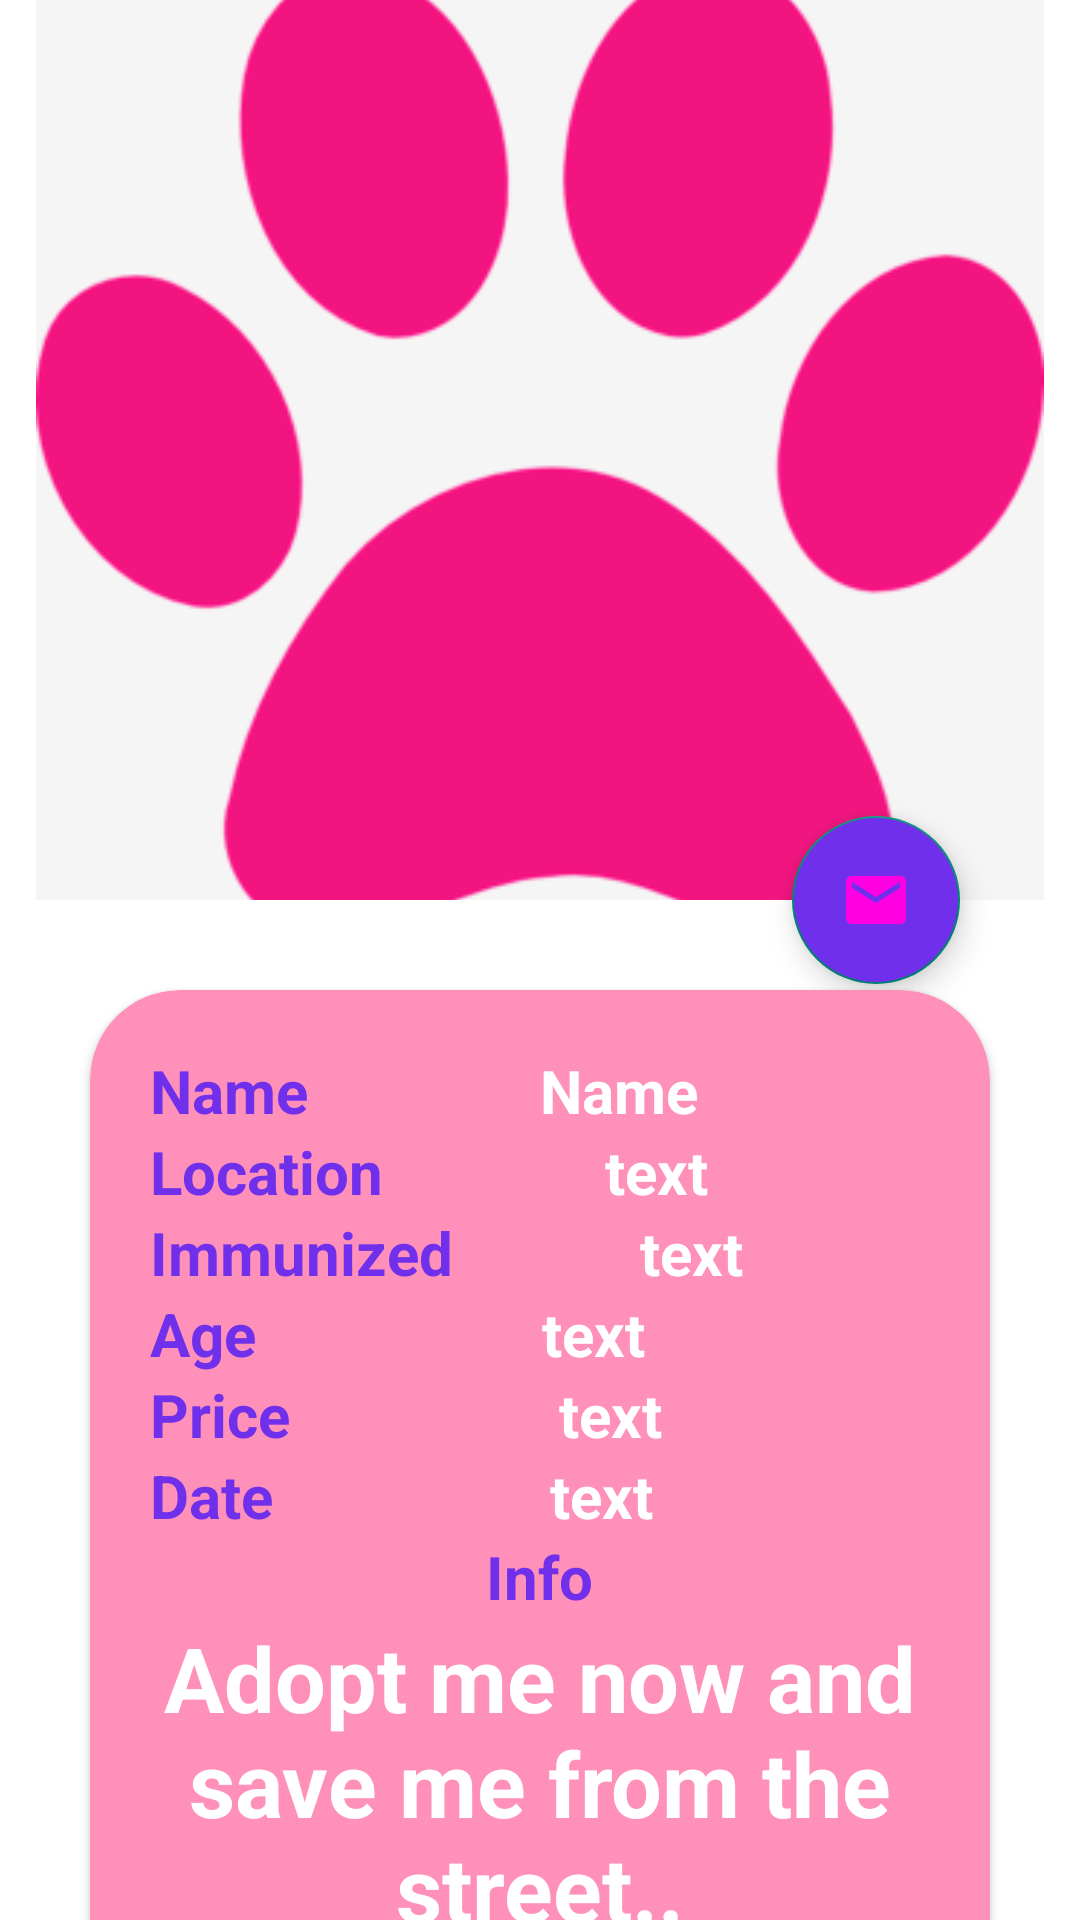

The Android layout XML behind this screen, and the referenced resources:
<!-- AndroidManifest.xml: activity theme AlertTheme -->
<!-- res/layout/activity_pet_page.xml -->
<?xml version="1.0" encoding="utf-8"?>
<android.support.design.widget.CoordinatorLayout xmlns:android="http://schemas.android.com/apk/res/android"
        xmlns:app="http://schemas.android.com/apk/res-auto"
        xmlns:tools="http://schemas.android.com/tools"
        android:layout_width="match_parent"
        android:layout_height="match_parent"
        android:layout_marginTop="12dp"
        android:layout_marginBottom="30dp"
        android:fitsSystemWindows="true">

        <android.support.design.widget.AppBarLayout
            android:layout_marginStart="12sp"
            android:layout_marginEnd="12sp"
            android:layout_marginTop="0sp"
            android:id="@+id/app_bar"
            android:layout_width="match_parent"
            android:layout_height="300dp"
            android:fitsSystemWindows="true"
            android:theme="@style/ThemeOverlay.AppCompat.Light">

            <android.support.design.widget.CollapsingToolbarLayout

                android:id="@+id/toolbar_layout"
                android:layout_width="match_parent"
                android:layout_height="match_parent"
                android:fitsSystemWindows="true"
                app:contentScrim="?attr/colorPrimary"

                app:layout_scrollFlags="scroll|exitUntilCollapsed">


                <ImageView

                    android:id="@+id/image"
                    android:layout_width="match_parent"
                    android:layout_height="300dp"
                    android:scaleType="centerCrop"
                    android:src="@drawable/pet_foot"
                    app:layout_collapseMode="parallax"
                    app:layout_collapseParallaxMultiplier="0.7" />

                <android.support.v7.widget.Toolbar
                    android:layout_marginTop="12sp"
                    android:id="@+id/toolbar"
                    android:layout_width="match_parent"
                    android:layout_height="?attr/actionBarSize"
                    app:layout_collapseMode="pin"
                    app:titleTextColor="@color/colorAccent"
                    app:popupTheme="@style/Widget.AppCompat.PopupMenu.Overflow" />

            </android.support.design.widget.CollapsingToolbarLayout>
        </android.support.design.widget.AppBarLayout>



        <android.support.design.widget.FloatingActionButton
            android:id="@+id/fab"
            android:layout_width="wrap_content"
            android:layout_height="wrap_content"
            android:layout_margin="40dp"
            android:src="@drawable/ic_mail"
            android:backgroundTint="@color/colorPrimaryDark"
            app:layout_anchor="@id/app_bar"
            app:layout_anchorGravity="bottom|end"
            app:srcCompat="@android:drawable/ic_dialog_info" />


    <android.support.v4.widget.NestedScrollView

        android:elevation="20dp"
        android:layout_margin="20dp"
        android:padding="5dp"
        android:clipToPadding="false"
        app:layout_behavior = "@string/appbar_scrolling_view_behavior"
        android:layout_width="match_parent"
        android:layout_height="460dp">



        <android.support.v7.widget.CardView

            android:layout_marginTop="30dp"
            app:cardBackgroundColor="@color/pink"
            android:padding="10dp"
            android:layout_marginBottom="20dp"
            android:layout_margin="5dp"
            android:elevation="50dp"
            app:cardCornerRadius="30dp"
            android:layout_width="match_parent"
            android:layout_height="wrap_content">

            <LinearLayout


                android:padding="20dp"
                android:orientation="vertical"
                android:layout_width="match_parent"
                android:layout_height="match_parent">


                <LinearLayout
                    android:orientation="horizontal"
                    android:layout_width="match_parent"
                    android:layout_height="wrap_content">

                    <TextView

                        android:textSize="20dp"
                        android:textStyle="bold"
                        android:text="Name"
                        android:textColor="@color/colorPrimaryDark"
                        android:layout_width="wrap_content"
                        android:layout_height="wrap_content" />

                    <TextView
                        android:id="@+id/title"
                        android:text="Name"
                        android:textColor="@color/white"
                        android:textSize="20dp"
                        android:textStyle="bold"
                        android:layout_gravity="center"
                        android:gravity="center"
                        android:layout_width="match_parent"
                        android:layout_height="wrap_content" />

                </LinearLayout>


                <LinearLayout
                    android:orientation="horizontal"
                    android:layout_width="match_parent"
                    android:layout_height="wrap_content">

                    <TextView

                        android:textSize="20dp"
                        android:textStyle="bold"
                        android:text="Location"
                        android:textColor="@color/colorPrimaryDark"
                        android:layout_width="wrap_content"
                        android:layout_height="wrap_content" />

                    <TextView
                        android:id="@+id/Location"
                        android:text="text"
                        android:textColor="@color/white"
                        android:textSize="20dp"
                        android:textStyle="bold"
                        android:layout_gravity="center"
                        android:gravity="center"
                        android:layout_width="match_parent"
                        android:layout_height="wrap_content" />

                </LinearLayout>



                <LinearLayout
                    android:orientation="horizontal"
                    android:layout_width="match_parent"
                    android:layout_height="wrap_content">

                    <TextView

                        android:textSize="20dp"
                        android:textStyle="bold"
                        android:text="Immunized"
                        android:textColor="@color/colorPrimaryDark"
                        android:layout_width="wrap_content"
                        android:layout_height="wrap_content" />

                    <TextView
                        android:id="@+id/Immunized"
                        android:text="text"
                        android:textColor="@color/white"
                        android:textSize="20dp"
                        android:textStyle="bold"
                        android:layout_gravity="center"
                        android:gravity="center"
                        android:layout_width="match_parent"
                        android:layout_height="wrap_content" />

                </LinearLayout>

                <LinearLayout
                    android:orientation="horizontal"
                    android:layout_width="match_parent"
                    android:layout_height="wrap_content">

                    <TextView

                        android:textSize="20dp"
                        android:textStyle="bold"
                        android:text="Age"
                        android:textColor="@color/colorPrimaryDark"
                        android:layout_width="wrap_content"
                        android:layout_height="wrap_content" />

                    <TextView
                        android:id="@+id/Age"
                        android:text="text"
                        android:textColor="@color/white"
                        android:textSize="20dp"
                        android:textStyle="bold"
                        android:layout_gravity="center"
                        android:gravity="center"
                        android:layout_width="match_parent"
                        android:layout_height="wrap_content" />

                </LinearLayout>

                <LinearLayout
                    android:orientation="horizontal"
                    android:layout_width="match_parent"
                    android:layout_height="wrap_content">

                    <TextView

                        android:textSize="20dp"
                        android:textStyle="bold"
                        android:text="Price"
                        android:textColor="@color/colorPrimaryDark"
                        android:layout_width="wrap_content"
                        android:layout_height="wrap_content" />

                    <TextView
                        android:id="@+id/Price"
                        android:text="text"
                        android:textColor="@color/white"
                        android:textSize="20dp"
                        android:textStyle="bold"
                        android:layout_gravity="center"
                        android:gravity="center"
                        android:layout_width="match_parent"
                        android:layout_height="wrap_content" />

                </LinearLayout>

                <LinearLayout
                    android:orientation="horizontal"
                    android:layout_width="match_parent"
                    android:layout_height="wrap_content">

                    <TextView

                        android:textSize="20dp"
                        android:textStyle="bold"
                        android:text="Date"
                        android:textColor="@color/colorPrimaryDark"
                        android:layout_width="wrap_content"
                        android:layout_height="wrap_content" />

                    <TextView
                        android:id="@+id/Date"
                        android:text="text"
                        android:textColor="@color/white"
                        android:textSize="20dp"
                        android:textStyle="bold"
                        android:layout_gravity="center"
                        android:gravity="center"
                        android:layout_width="match_parent"
                        android:layout_height="wrap_content" />

                </LinearLayout>
                <LinearLayout
                    android:orientation="vertical"
                    android:layout_width="match_parent"
                    android:layout_height="wrap_content">

                    <TextView
                        android:layout_gravity="center"
                        android:textSize="20dp"
                        android:textStyle="bold"
                        android:text="Info"
                        android:textColor="@color/colorPrimaryDark"
                        android:layout_width="wrap_content"
                        android:layout_height="wrap_content" />

                    <TextView
                        android:id="@+id/Info"
                        android:text="@string/adopt_me_now_and_save_me_from_the_street"
                        android:textColor="@color/white"
                        android:textSize="30dp"
                        android:textStyle="bold"
                        android:layout_gravity="center_horizontal"
                        android:gravity="center_horizontal"
                        android:layout_width="match_parent"
                        android:layout_height="wrap_content" />

                </LinearLayout>

            </LinearLayout>
        </android.support.v7.widget.CardView>



    </android.support.v4.widget.NestedScrollView>

    </android.support.design.widget.CoordinatorLayout>
<!-- resources referenced by this layout -->
<resources>
  <color name="colorAccent">#FC216C</color>
  <color name="colorPrimaryDark">#7030EB</color>
  <color name="pink">#FF90BA</color>
  <color name="white">#FFFFFF</color>
  <!-- drawable ic_mail (drawable-anydpi) -->
  <vector xmlns:android="http://schemas.android.com/apk/res/android"
      android:width="24dp"
      android:height="24dp"
      android:viewportWidth="24"
      android:viewportHeight="24"
      android:tint="#FF00E2">
      <path
          android:fillColor="#FF000000"
          android:pathData="M20,4L4,4c-1.1,0 -1.99,0.9 -1.99,2L2,18c0,1.1 0.9,2 2,2h16c1.1,0 2,-0.9 2,-2L22,6c0,-1.1 -0.9,-2 -2,-2zM20,8l-8,5 -8,-5L4,6l8,5 8,-5v2z"/>
  </vector>
  <!-- drawable pet_foot: png bitmap (drawable, 19763 bytes) -->
  <string name="adopt_me_now_and_save_me_from_the_street">Adopt me now and save me from the street..</string>
  <style name="AlertTheme" parent="Theme.AppCompat.Light.Dialog.Alert">
          <item name="windowNoTitle">true</item>
         <item name="android:windowBackground">@drawable/back_alert</item>
          <item name="android:windowIsFloating">true</item>
  
  
  
  
      </style>
</resources>
